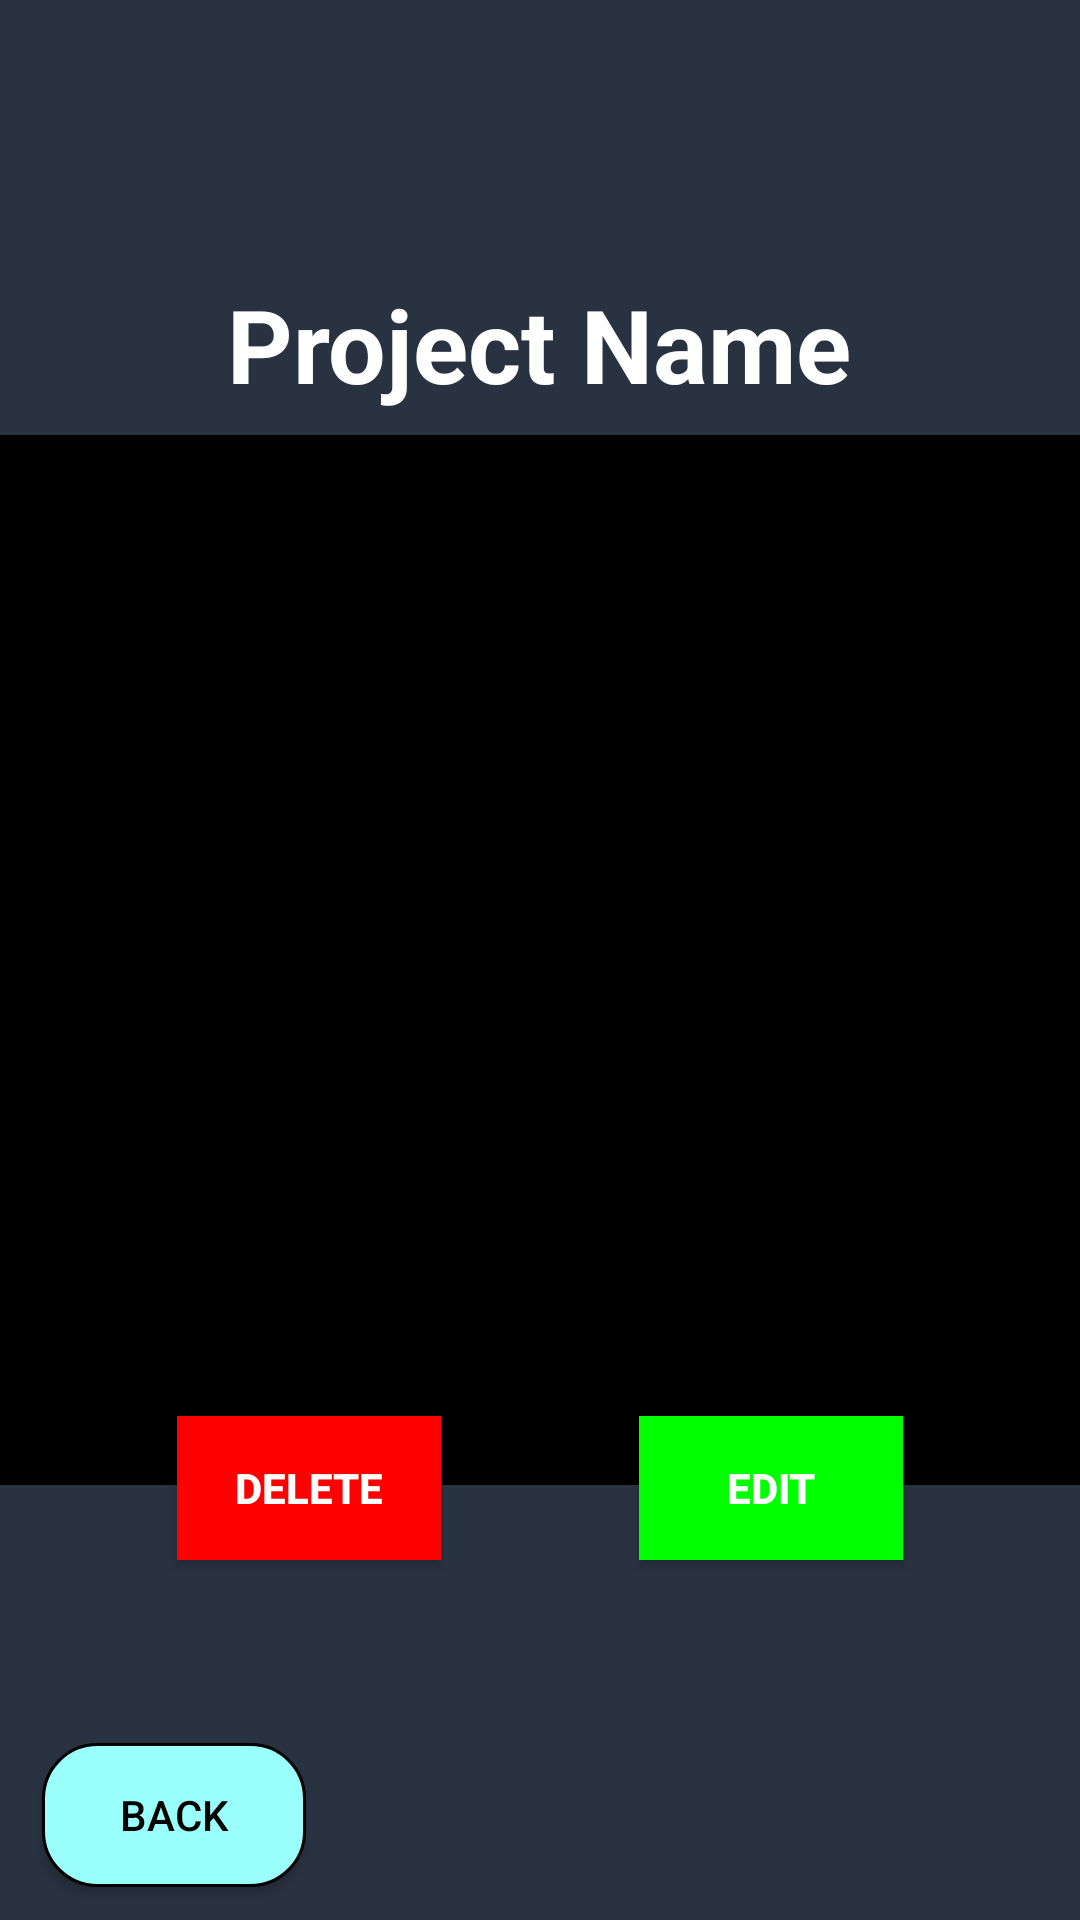

Write the Android layout XML for this screen, with the resource values it uses.
<!-- AndroidManifest.xml: application theme Theme.CVisualizer -->
<!-- res/layout/activity_image_options.xml -->
<?xml version="1.0" encoding="utf-8"?>
<RelativeLayout xmlns:android="http://schemas.android.com/apk/res/android"
    android:layout_width="match_parent"
    android:layout_height="match_parent"
    android:background="#293241">

    <ImageView
        android:id="@+id/item"
        android:layout_width="375dp"
        android:layout_height="350dp"
        android:layout_centerInParent="true"
        android:layout_gravity="center"
        android:background="@color/black" />

    <Button
        android:id="@+id/button"
        android:layout_width="wrap_content"
        android:layout_height="wrap_content"
        android:layout_alignParentEnd="true"
        android:layout_alignParentBottom="true"
        android:layout_marginEnd="59dp"
        android:layout_marginBottom="120dp"
        android:background="#00FF00"
        android:text="edit"
        android:textStyle="bold" />

    <Button
        android:id="@+id/button2"
        android:layout_width="wrap_content"
        android:layout_height="wrap_content"
        android:layout_alignParentBottom="true"
        android:layout_marginStart="59dp"
        android:layout_marginBottom="120dp"
        android:background="#FF0000"
        android:text="delete"
        android:textStyle="bold" />

    <TextView
        android:id="@+id/porjectText"
        android:layout_width="wrap_content"
        android:layout_height="wrap_content"
        android:layout_alignParentTop="true"
        android:layout_centerHorizontal="true"
        android:layout_marginTop="92dp"
        android:text="Project Name"
        android:textColor="#FFFFFF"
        android:textSize="34sp"
        android:textStyle="bold" />

    <Button
        android:id="@+id/returnButton"
        android:layout_width="wrap_content"
        android:layout_height="wrap_content"
        android:layout_alignParentStart="true"
        android:layout_alignParentBottom="true"
        android:layout_marginStart="14dp"
        android:layout_marginBottom="11dp"
        android:background="@drawable/teal_input"
        android:text="Back"
        android:textColor="#000000" />


</RelativeLayout>
<!-- resources referenced by this layout -->
<resources>
  <!-- drawable teal_input (drawable) -->
  <?xml version="1.0" encoding="utf-8"?>
  <shape xmlns:android="http://schemas.android.com/apk/res/android">
  
      <solid
          android:color="#9AFEFB"
          />
      <stroke
          android:width="1dp"
          />
      <corners
          android:radius="18dp"
          />
  </shape>
  <style name="Theme.CVisualizer" parent="Theme.AppCompat.NoActionBar">
          
          <item name="colorPrimary">@color/purple_500</item>
          <item name="colorPrimaryVariant">@color/purple_700</item>
          <item name="colorOnPrimary">@color/white</item>
          
          <item name="colorSecondary">@color/teal_200</item>
          <item name="colorSecondaryVariant">@color/teal_700</item>
          <item name="colorOnSecondary">@color/black</item>
          
          
      </style>
  <!-- not gathered from this repository: default colours our renderer supplied (Android Studio template values) -->
  <color name="purple_500">#FF6200EE</color>
  <color name="purple_700">#FF3700B3</color>
  <color name="teal_200">#FF03DAC5</color>
  <color name="teal_700">#FF018786</color>
  <color name="black">#FF000000</color>
  <color name="white">#FFFFFFFF</color>
</resources>
